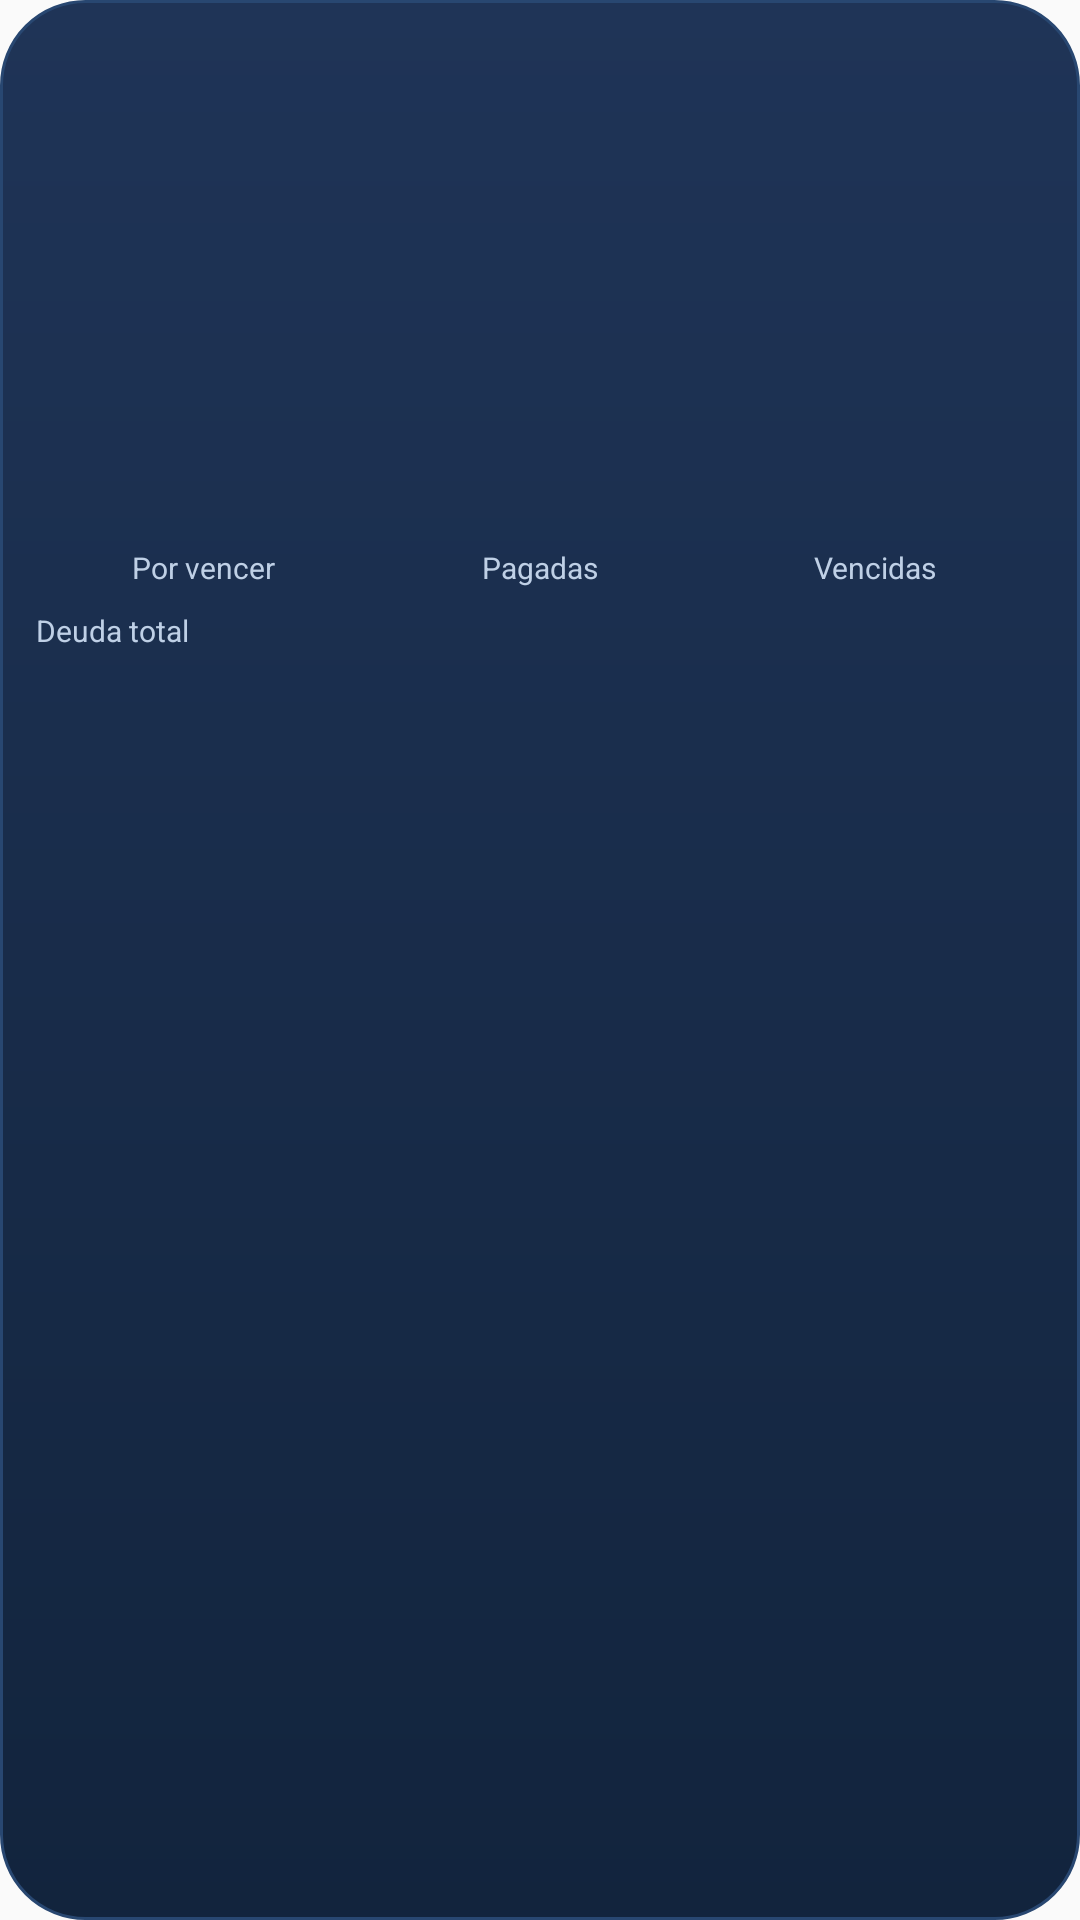

Produce the Android XML layout that renders to this screen, including the resource entries it uses.
<!-- AndroidManifest.xml: application theme Theme.PayAlert -->
<!-- res/layout/widget_month_summary.xml -->
<?xml version="1.0" encoding="utf-8"?>
<LinearLayout xmlns:android="http://schemas.android.com/apk/res/android"
    android:id="@+id/widget_summary_root"
    android:layout_width="match_parent"
    android:layout_height="match_parent"
    android:background="@drawable/widget_card_background"
    android:orientation="vertical"
    android:padding="12dp">

    <RelativeLayout
        android:layout_width="match_parent"
        android:layout_height="wrap_content">

        <TextView
            android:id="@+id/widget_summary_title"
            android:layout_width="wrap_content"
            android:layout_height="wrap_content"
            android:textColor="@android:color/white"
            android:textSize="15sp"
            android:textStyle="bold" />

        <ImageView
            android:id="@+id/widget_summary_logo"
            android:layout_width="22dp"
            android:layout_height="22dp"
            android:layout_alignParentEnd="true"
            android:src="@mipmap/ic_launcher_round" />
    </RelativeLayout>

    <TextView
        android:id="@+id/widget_summary_empty"
        android:layout_width="match_parent"
        android:layout_height="wrap_content"
        android:layout_marginTop="8dp"
        android:textColor="#E2ECF8"
        android:textSize="13sp"
        android:visibility="gone" />

    <LinearLayout
        android:id="@+id/widget_summary_row_1"
        android:layout_width="match_parent"
        android:layout_height="wrap_content"
        android:layout_marginTop="10dp"
        android:gravity="center_vertical"
        android:orientation="horizontal"
        android:paddingVertical="1dp">

        <ImageView
            android:id="@+id/widget_summary_thumb_1"
            android:layout_width="40dp"
            android:layout_height="25dp"
            android:adjustViewBounds="true"
            android:scaleType="fitXY" />

        <LinearLayout
            android:layout_width="0dp"
            android:layout_height="wrap_content"
            android:layout_weight="1"
            android:layout_marginStart="7dp"
            android:orientation="vertical">

            <TextView
                android:id="@+id/widget_summary_digits_1"
                android:layout_width="wrap_content"
                android:layout_height="wrap_content"
                android:textColor="@android:color/white"
                android:textSize="13sp"
                android:textStyle="bold" />

            <TextView
                android:id="@+id/widget_summary_due_1"
                android:layout_width="wrap_content"
                android:layout_height="wrap_content"
                android:textColor="#BFD0E6"
                android:textSize="11sp" />
        </LinearLayout>

        <TextView
            android:id="@+id/widget_summary_amount_1"
            android:layout_width="wrap_content"
            android:layout_height="wrap_content"
            android:textColor="@android:color/white"
            android:textSize="11sp"
            android:textStyle="bold" />

        <ImageView
            android:id="@+id/widget_summary_dot_1"
            android:layout_width="10dp"
            android:layout_height="10dp"
            android:layout_marginStart="8dp"
            android:src="@drawable/widget_status_green" />
    </LinearLayout>

    <LinearLayout
        android:id="@+id/widget_summary_row_2"
        android:layout_width="match_parent"
        android:layout_height="wrap_content"
        android:layout_marginTop="6dp"
        android:gravity="center_vertical"
        android:orientation="horizontal"
        android:paddingVertical="1dp">

        <ImageView
            android:id="@+id/widget_summary_thumb_2"
            android:layout_width="40dp"
            android:layout_height="25dp"
            android:adjustViewBounds="true"
            android:scaleType="fitXY" />

        <LinearLayout
            android:layout_width="0dp"
            android:layout_height="wrap_content"
            android:layout_weight="1"
            android:layout_marginStart="7dp"
            android:orientation="vertical">

            <TextView
                android:id="@+id/widget_summary_digits_2"
                android:layout_width="wrap_content"
                android:layout_height="wrap_content"
                android:textColor="@android:color/white"
                android:textSize="13sp"
                android:textStyle="bold" />

            <TextView
                android:id="@+id/widget_summary_due_2"
                android:layout_width="wrap_content"
                android:layout_height="wrap_content"
                android:textColor="#BFD0E6"
                android:textSize="11sp" />
        </LinearLayout>

        <TextView
            android:id="@+id/widget_summary_amount_2"
            android:layout_width="wrap_content"
            android:layout_height="wrap_content"
            android:textColor="@android:color/white"
            android:textSize="11sp"
            android:textStyle="bold" />

        <ImageView
            android:id="@+id/widget_summary_dot_2"
            android:layout_width="10dp"
            android:layout_height="10dp"
            android:layout_marginStart="8dp"
            android:src="@drawable/widget_status_green" />
    </LinearLayout>

    <LinearLayout
        android:id="@+id/widget_summary_row_3"
        android:layout_width="match_parent"
        android:layout_height="wrap_content"
        android:layout_marginTop="6dp"
        android:gravity="center_vertical"
        android:orientation="horizontal"
        android:paddingVertical="1dp">

        <ImageView
            android:id="@+id/widget_summary_thumb_3"
            android:layout_width="40dp"
            android:layout_height="25dp"
            android:adjustViewBounds="true"
            android:scaleType="fitXY" />

        <LinearLayout
            android:layout_width="0dp"
            android:layout_height="wrap_content"
            android:layout_weight="1"
            android:layout_marginStart="7dp"
            android:orientation="vertical">

            <TextView
                android:id="@+id/widget_summary_digits_3"
                android:layout_width="wrap_content"
                android:layout_height="wrap_content"
                android:textColor="@android:color/white"
                android:textSize="13sp"
                android:textStyle="bold" />

            <TextView
                android:id="@+id/widget_summary_due_3"
                android:layout_width="wrap_content"
                android:layout_height="wrap_content"
                android:textColor="#BFD0E6"
                android:textSize="11sp" />
        </LinearLayout>

        <TextView
            android:id="@+id/widget_summary_amount_3"
            android:layout_width="wrap_content"
            android:layout_height="wrap_content"
            android:textColor="@android:color/white"
            android:textSize="11sp"
            android:textStyle="bold" />

        <ImageView
            android:id="@+id/widget_summary_dot_3"
            android:layout_width="10dp"
            android:layout_height="10dp"
            android:layout_marginStart="8dp"
            android:src="@drawable/widget_status_green" />
    </LinearLayout>

    <LinearLayout
        android:layout_width="match_parent"
        android:layout_height="wrap_content"
        android:layout_marginTop="6dp"
        android:gravity="center"
        android:orientation="horizontal"
        android:weightSum="3">

        <LinearLayout
            android:layout_width="0dp"
            android:layout_height="wrap_content"
            android:layout_weight="1"
            android:gravity="center"
            android:orientation="vertical">

            <TextView
                android:id="@+id/widget_summary_due_count"
                android:layout_width="wrap_content"
                android:layout_height="wrap_content"
                android:textColor="@android:color/white"
                android:textSize="12sp"
                android:textStyle="bold" />

            <TextView
                android:layout_width="wrap_content"
                android:layout_height="wrap_content"
                android:layout_marginTop="1dp"
                android:text="@string/widget_due_soon_label"
                android:textColor="#BFD0E6"
                android:textSize="10sp" />
        </LinearLayout>

        <LinearLayout
            android:layout_width="0dp"
            android:layout_height="wrap_content"
            android:layout_weight="1"
            android:gravity="center"
            android:orientation="vertical">

            <TextView
                android:id="@+id/widget_summary_paid_count"
                android:layout_width="wrap_content"
                android:layout_height="wrap_content"
                android:textColor="@android:color/white"
                android:textSize="12sp"
                android:textStyle="bold" />

            <TextView
                android:layout_width="wrap_content"
                android:layout_height="wrap_content"
                android:layout_marginTop="1dp"
                android:text="@string/widget_paid_label"
                android:textColor="#BFD0E6"
                android:textSize="10sp" />
        </LinearLayout>

        <LinearLayout
            android:layout_width="0dp"
            android:layout_height="wrap_content"
            android:layout_weight="1"
            android:gravity="center"
            android:orientation="vertical">

            <TextView
                android:id="@+id/widget_summary_overdue_count"
                android:layout_width="wrap_content"
                android:layout_height="wrap_content"
                android:textColor="@android:color/white"
                android:textSize="12sp"
                android:textStyle="bold" />

            <TextView
                android:layout_width="wrap_content"
                android:layout_height="wrap_content"
                android:layout_marginTop="1dp"
                android:text="@string/widget_overdue_label"
                android:textColor="#BFD0E6"
                android:textSize="10sp" />
        </LinearLayout>
    </LinearLayout>

    <LinearLayout
        android:layout_width="match_parent"
        android:layout_height="wrap_content"
        android:layout_marginTop="6dp"
        android:gravity="center_vertical"
        android:orientation="horizontal">

        <TextView
            android:layout_width="0dp"
            android:layout_height="wrap_content"
            android:layout_weight="1"
            android:text="@string/widget_total_debt_label"
            android:textColor="#BFD0E6"
            android:textSize="10sp" />

        <TextView
            android:id="@+id/widget_summary_total_debt"
            android:layout_width="wrap_content"
            android:layout_height="wrap_content"
            android:textColor="@android:color/white"
            android:textSize="12sp"
            android:textStyle="bold" />
    </LinearLayout>
</LinearLayout>
<!-- resources referenced by this layout -->
<resources>
  <!-- drawable widget_card_background (drawable) -->
  <?xml version="1.0" encoding="utf-8"?>
  <shape xmlns:android="http://schemas.android.com/apk/res/android"
      android:shape="rectangle">
      <corners android:radius="28dp" />
      <gradient
          android:angle="270"
          android:endColor="#12243D"
          android:startColor="#1F3457" />
      <stroke
          android:width="1dp"
          android:color="#284771" />
  </shape>
  <string name="widget_due_soon_label">Por vencer</string>
  <string name="widget_overdue_label">Vencidas</string>
  <string name="widget_paid_label">Pagadas</string>
  <string name="widget_total_debt_label">Deuda total</string>
  <style name="Theme.PayAlert" parent="Theme.AppCompat.DayNight.NoActionBar">
          <item name="android:statusBarColor">@android:color/transparent</item>
          <item name="android:navigationBarColor">@android:color/transparent</item>
          <item name="android:windowLightStatusBar" tools:targetApi="23">false</item>
      </style>
</resources>
